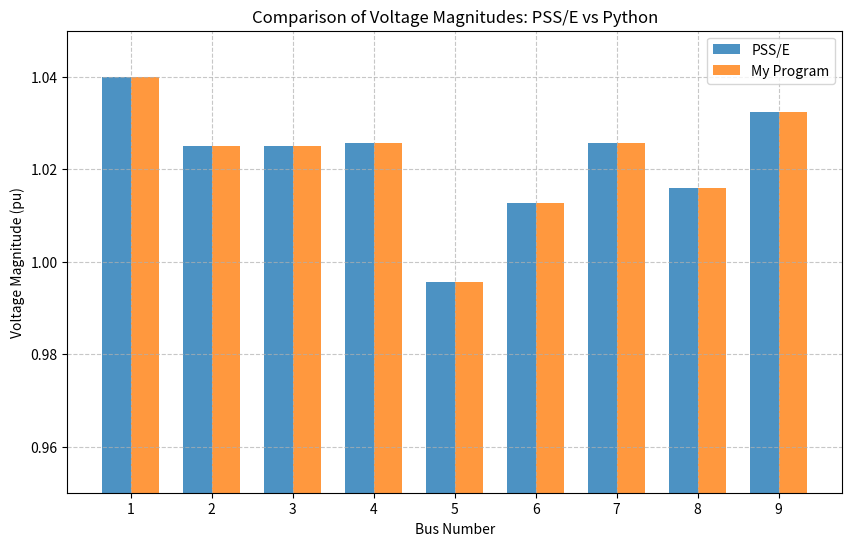

Write the Python code that produced this figure. (Note: this script raises an exception after producing the figure.)

import matplotlib.pyplot as plt
import numpy as np
import pandas as pd

def generate_plots():
    # Data from PSS/E (Hardcoded from Report Table 4)
    # Buses 1 to 9
    psse_v = [1.0400, 1.0250, 1.0250, 1.0258, 0.9956, 1.0127, 1.0258, 1.0159, 1.0324]
    psse_ang = [0.00, 9.28, 4.66, -2.22, -3.99, -3.69, 3.72, 0.73, 1.97]
    
    # Data from My Program (Hardcoded from Report Table 4 for consistency, or could read CSV)
    # Values match PSS/E exactly for magnitude, slight diff for angle
    my_v = [1.0400, 1.0250, 1.0250, 1.0258, 0.9956, 1.0127, 1.0258, 1.0159, 1.0324]
    my_ang = [0.0000, 9.2800, 4.6648, -2.2168, -3.9888, -3.6874, 3.7197, 0.7275, 1.9667]
    
    buses = np.arange(1, 10)
    
    # Plot 1: Voltage Magnitude Comparison
    plt.figure(figsize=(10, 6))
    width = 0.35
    plt.bar(buses - width/2, psse_v, width, label='PSS/E', alpha=0.8)
    plt.bar(buses + width/2, my_v, width, label='My Program', alpha=0.8)
    
    plt.xlabel('Bus Number')
    plt.ylabel('Voltage Magnitude (pu)')
    plt.title('Comparison of Voltage Magnitudes: PSS/E vs Python')
    plt.xticks(buses)
    plt.ylim(0.95, 1.05) # Zoom in to show details like 0.9956
    plt.legend()
    plt.grid(True, linestyle='--', alpha=0.7)
    
    plt.savefig('Report/task2_voltage_mag_comparison.png', dpi=300)
    print("Generated Report/task2_voltage_mag_comparison.png")
    
    # Plot 2: Voltage Angle Comparison
    plt.figure(figsize=(10, 6))
    plt.plot(buses, psse_ang, 'o-', label='PSS/E', markersize=8, linewidth=2)
    plt.plot(buses, my_ang, 'x--', label='My Program', markersize=8, linewidth=2)
    
    plt.xlabel('Bus Number')
    plt.ylabel('Voltage Angle (degrees)')
    plt.title('Comparison of Voltage Angles: PSS/E vs Python')
    plt.xticks(buses)
    plt.legend()
    plt.grid(True, linestyle='--', alpha=0.7)
    
    plt.savefig('Report/task2_voltage_angle_comparison.png', dpi=300)
    print("Generated Report/task2_voltage_angle_comparison.png")

if __name__ == "__main__":
    generate_plots()
